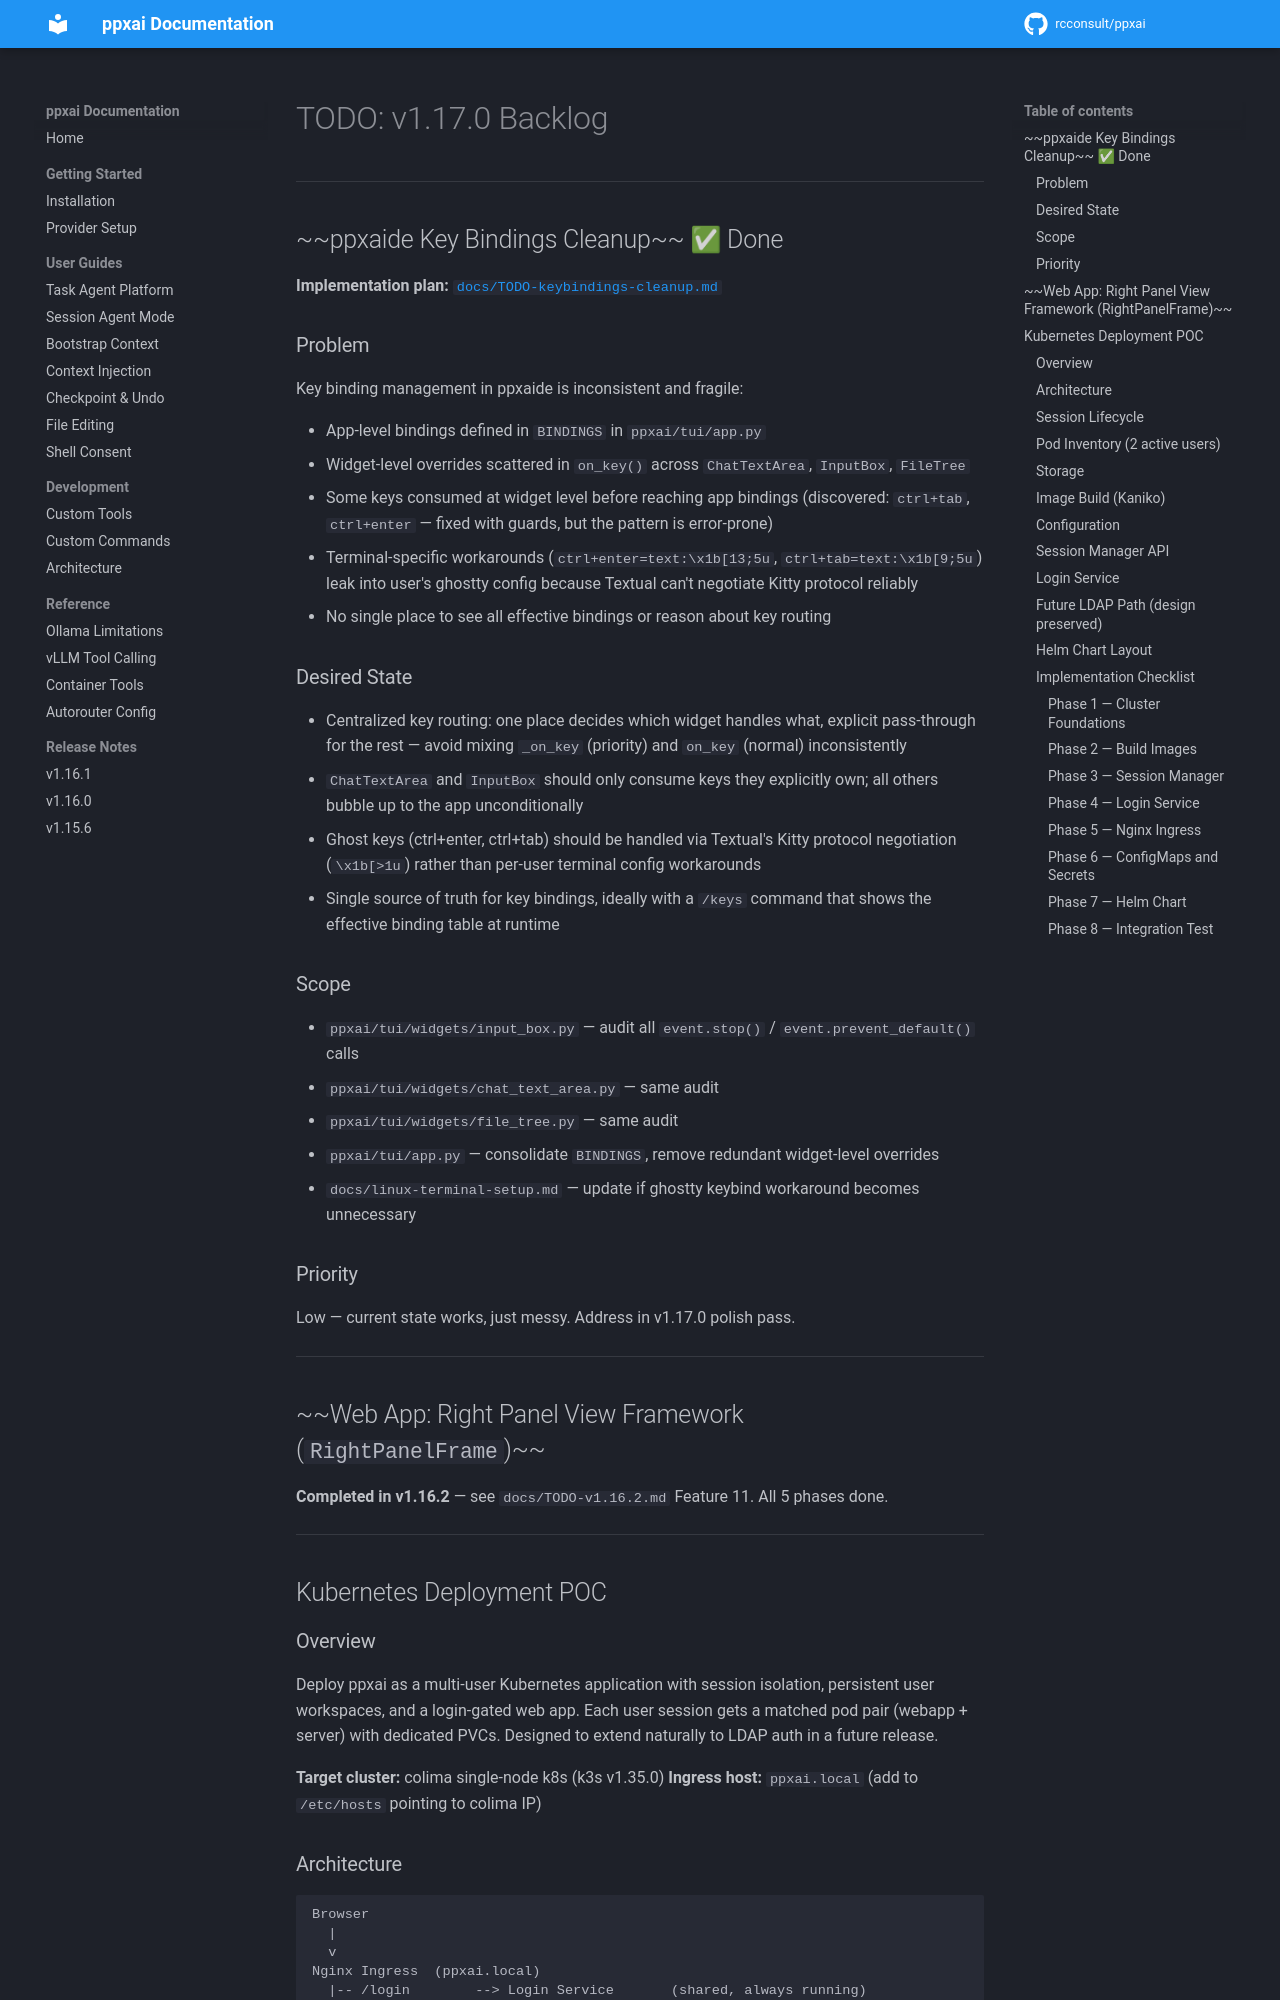

repository: rcconsult/ppxai · page: dev/archive/TODO-v1.17.0/index.html · generator: mkdocs

# TODO: v1.17.0 Backlog

---

## ~~ppxaide Key Bindings Cleanup~~ ✅ Done

**Implementation plan:** [`docs/TODO-keybindings-cleanup.md`](TODO-keybindings-cleanup.md)

### Problem

Key binding management in ppxaide is inconsistent and fragile:

- App-level bindings defined in `BINDINGS` in `ppxai/tui/app.py`
- Widget-level overrides scattered in `on_key()` across `ChatTextArea`, `InputBox`, `FileTree`
- Some keys consumed at widget level before reaching app bindings (discovered: `ctrl+tab`,
  `ctrl+enter` — fixed with guards, but the pattern is error-prone)
- Terminal-specific workarounds (`ctrl+enter=text:\x1b[13;5u`, `ctrl+tab=text:\x1b[9;5u`)
  leak into user's ghostty config because Textual can't negotiate Kitty protocol reliably
- No single place to see all effective bindings or reason about key routing

### Desired State

- Centralized key routing: one place decides which widget handles what, explicit pass-through
  for the rest — avoid mixing `_on_key` (priority) and `on_key` (normal) inconsistently
- `ChatTextArea` and `InputBox` should only consume keys they explicitly own; all others
  bubble up to the app unconditionally
- Ghost keys (ctrl+enter, ctrl+tab) should be handled via Textual's Kitty protocol
  negotiation (`\x1b[>1u`) rather than per-user terminal config workarounds
- Single source of truth for key bindings, ideally with a `/keys` command that shows
  the effective binding table at runtime

### Scope

- `ppxai/tui/widgets/input_box.py` — audit all `event.stop()` / `event.prevent_default()` calls
- `ppxai/tui/widgets/chat_text_area.py` — same audit
- `ppxai/tui/widgets/file_tree.py` — same audit
- `ppxai/tui/app.py` — consolidate `BINDINGS`, remove redundant widget-level overrides
- `docs/LINUX-TERMINAL-SETUP.md` — update if ghostty keybind workaround becomes unnecessary

### Priority

Low — current state works, just messy. Address in v1.17.0 polish pass.

---

## ~~Web App: Right Panel View Framework (`RightPanelFrame`)~~

**Completed in v1.16.2** — see `docs/TODO-v1.16.2.md` Feature 11. All 5 phases done.

---

## Kubernetes Deployment POC

### Overview

Deploy ppxai as a multi-user Kubernetes application with session isolation, persistent user
workspaces, and a login-gated web app. Each user session gets a matched pod pair (webapp +
server) with dedicated PVCs. Designed to extend naturally to LDAP auth in a future release.

**Target cluster:** colima single-node k8s (k3s v1.35.0)
**Ingress host:** `ppxai.local` (add to `/etc/hosts` pointing to colima IP)
